Run: headless pygame with SDL's dummy video driver; simulated clock (each Clock.tick advances the game by its frame time, no real sleeping); random seed 0; keys injected as events and as key.get_pressed() state; mouse plan: one left click at the window centre at the start of phase 2, then a move to the lower-right quarter at the start of phase 3.
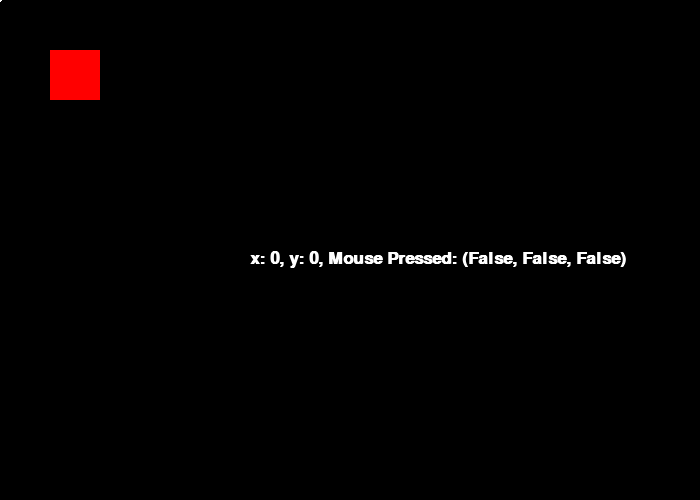
Frame 1 of 4 · flips 1–60 · no input
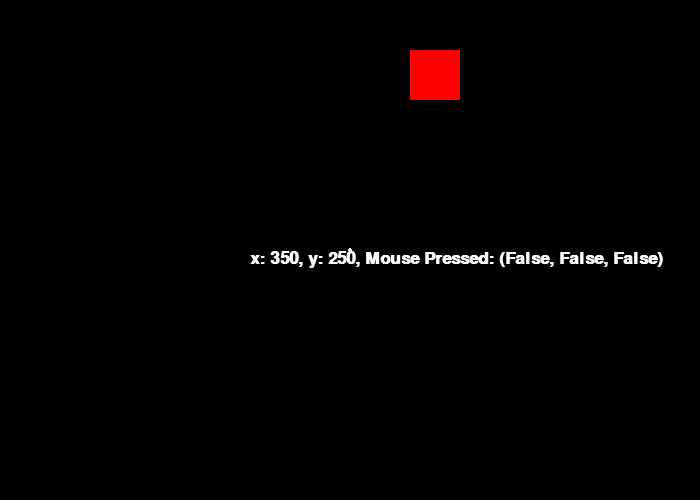
Frame 2 of 4 · flips 61–180 · clicked the window centre · tapped SPACE, RETURN · held RIGHT (→), D
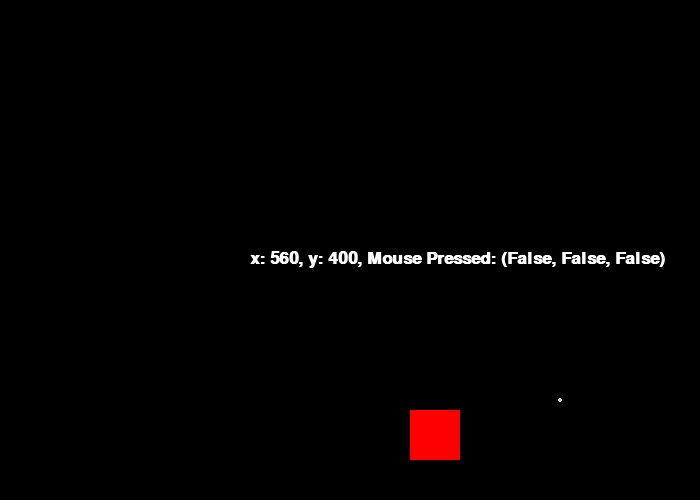
Frame 3 of 4 · flips 181–300 · moved the mouse to the lower-right quarter · held DOWN (↓), S
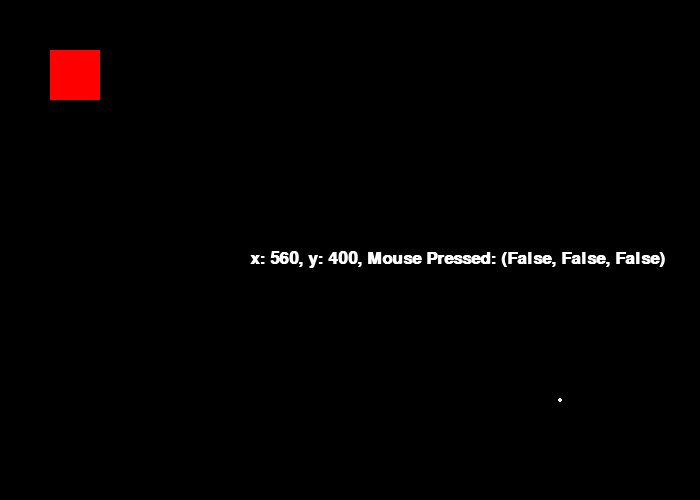
Frame 4 of 4 · flips 301–420 · held LEFT (←), A, UP (↑), W

The pygame program that drew these frames:

import pygame
import random
pygame.init()

BLACK = (  0,  0,  0)
WHITE = (255,255,255)
BLUE  = (  0,  0,255)
GREEN = (  0,255,  0)
RED   = (255,  0,  0)
PI = 3.141592653

size = (700,500)
screen = pygame.display.set_mode(size)
done = False
pygame.display.set_caption("Mouse-work Tutorial")
clock = pygame.time.Clock()

# initialise variables
pygame.mouse.set_visible(False)
rect_x = 50
rect_y = 50
xv = 0
yv = 0

# Main Program Loop
while not done:
	# Main Event Loop
	for event in pygame.event.get():
		if event.type == pygame.QUIT:
			done = True
		elif event.type == pygame.KEYDOWN:
			if event.key == pygame.K_LEFT:
				xv = -3
			elif event.key == pygame.K_RIGHT:
				xv = 3
			elif event.key == pygame.K_UP:
				yv = -3
			elif event.key == pygame.K_DOWN:
				yv = 3
		elif event.type == pygame.KEYUP:
			if event.key == pygame.K_LEFT or event.key == pygame.K_RIGHT:
				xv = 0
			elif event.key == pygame.K_UP or event.key == pygame.K_DOWN:
				yv = 0
	# Game Logic
	pos = pygame.mouse.get_pos()
	xpos = pos[0]
	ypos = pos[1]
	mouse_pressed = pygame.mouse.get_pressed()
	lpress = mouse_pressed[0]

	rect_x += xv
	rect_y += yv

	if rect_x > size[0] - 50:
		rect_x = size[0] - 50
	elif rect_x < 0:
		rect_x = 0
	if rect_y > size[1] - 50:
		rect_y = size[1] - 50
	elif rect_y < 0:
		rect_y = 0
	# Clear The Screen
	screen.fill(BLACK)
	# Drawing
	font = pygame.font.SysFont('Calibri', 25, True, False)
	text = font.render("x: "+str(xpos)+", y: "+str(ypos)+", Mouse Pressed: "+str(mouse_pressed), True, WHITE, 1)
	screen.blit(text, [250, 250])
	pygame.draw.rect(screen,RED,[rect_x,rect_y,50,50],0)
	pygame.draw.circle(screen,WHITE,[xpos,ypos],2)
	# "Drawing" adds it to the drawing board. Flipping the screen draws the contents of the drawing board on the screen.
	pygame.display.flip()
	clock.tick(60)

print("Quitting...")
pygame.quit()
